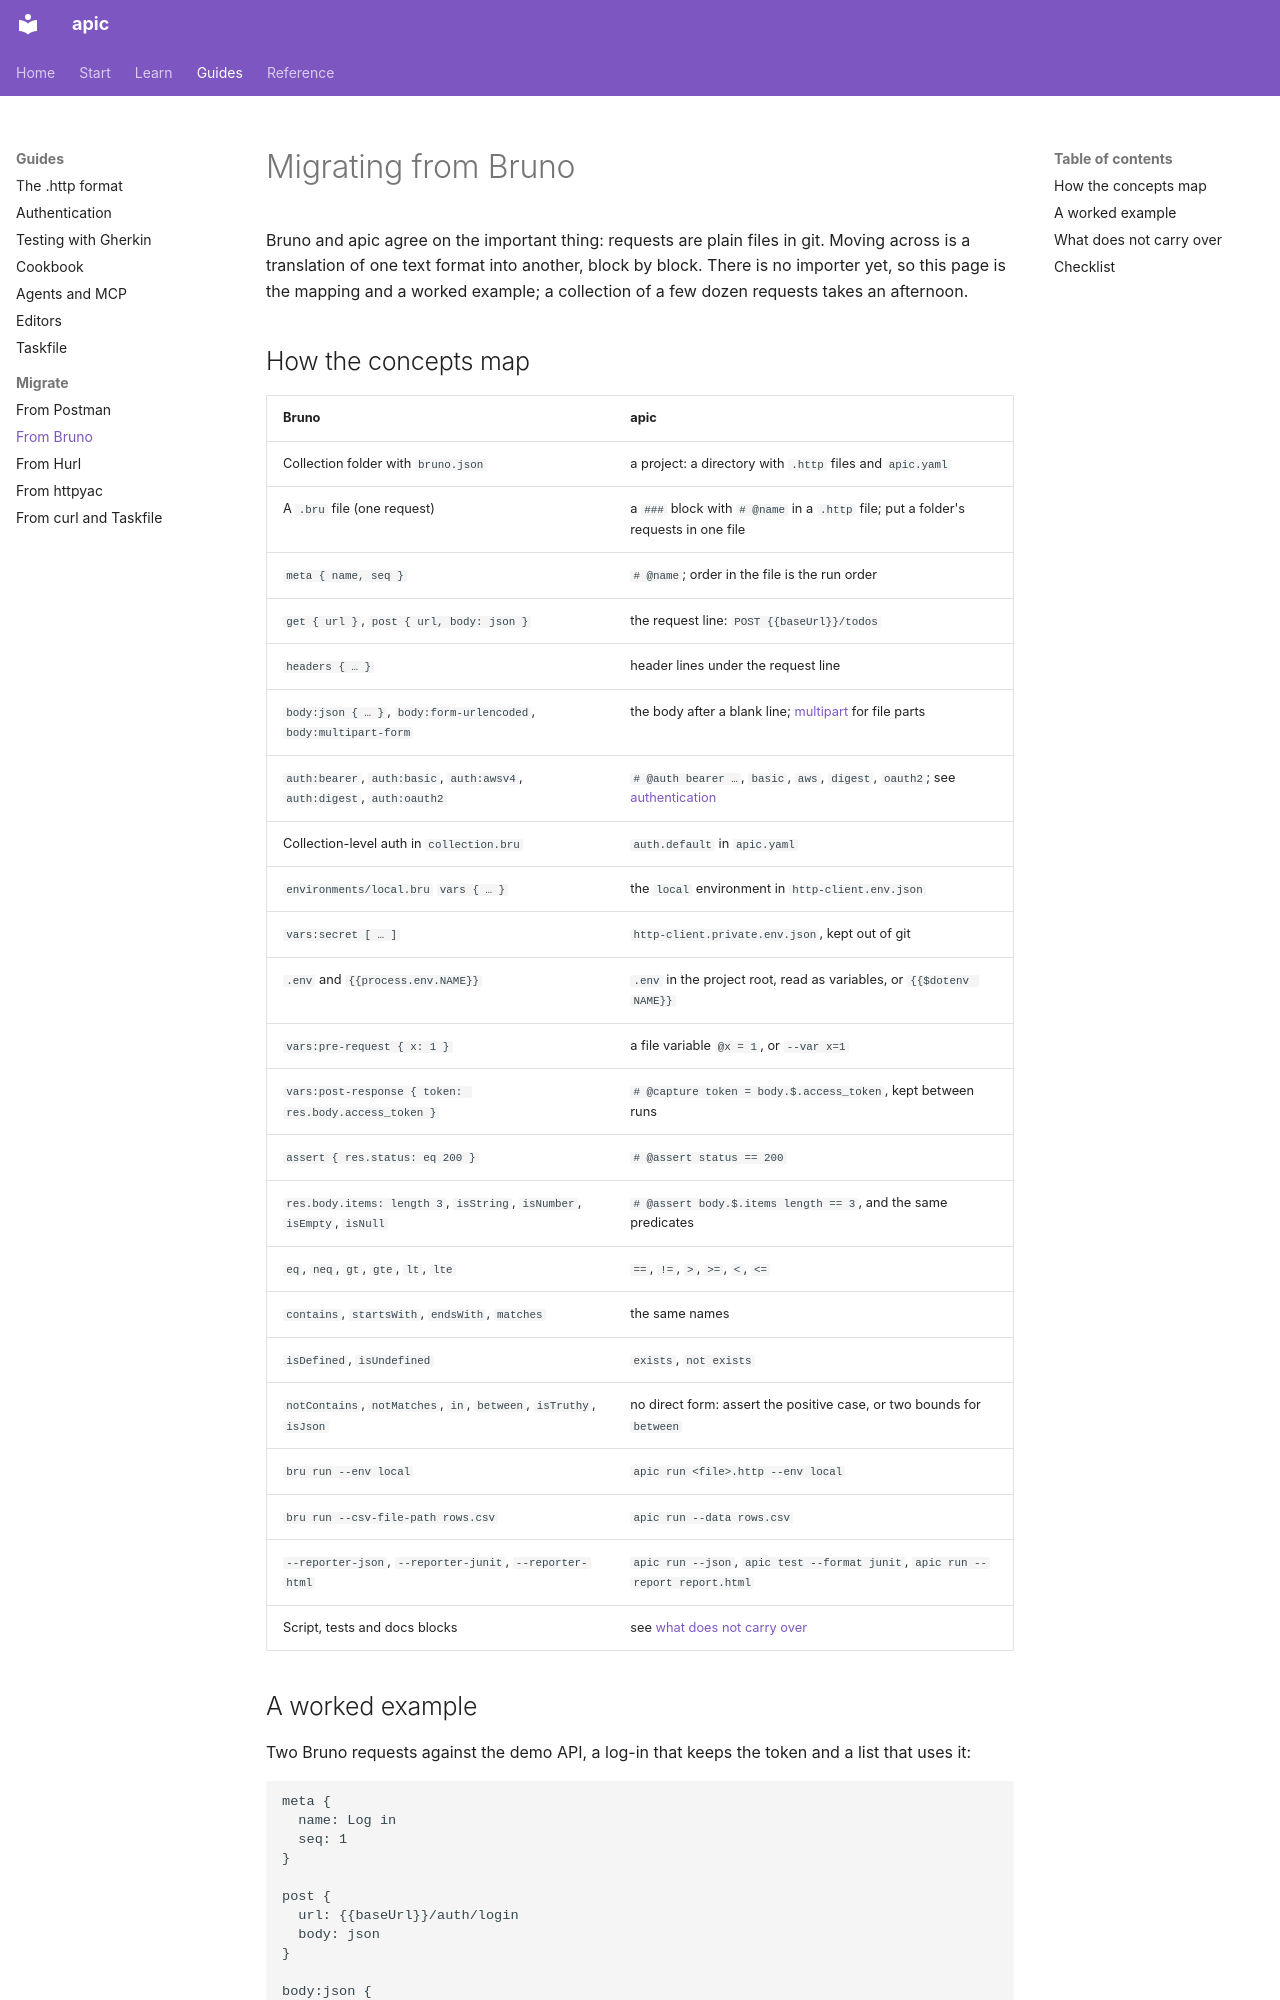

repository: dataGriff/api-caller · page: migrate/bruno/index.html · generator: mkdocs

# Migrating from Bruno

Bruno and apic agree on the important thing: requests are plain files in
git. Moving across is a translation of one text format into another, block
by block. There is no importer yet, so this page is the mapping and a
worked example; a collection of a few dozen requests takes an afternoon.

## How the concepts map

| Bruno | apic |
|---|---|
| Collection folder with `bruno.json` | a project: a directory with `.http` files and `apic.yaml` |
| A `.bru` file (one request) | a `### ` block with `# @name` in a `.http` file; put a folder's requests in one file |
| `meta { name, seq }` | `# @name`; order in the file is the run order |
| `get { url }`, `post { url, body: json }` | the request line: `POST {{baseUrl}}/todos` |
| `headers { … }` | header lines under the request line |
| `body:json { … }`, `body:form-urlencoded`, `body:multipart-form` | the body after a blank line; [multipart](../format.md#multipart-uploads) for file parts |
| `auth:bearer`, `auth:basic`, `auth:awsv4`, `auth:digest`, `auth:oauth2` | `# @auth bearer …`, `basic`, `aws`, `digest`, `oauth2`; see [authentication](../auth.md) |
| Collection-level auth in `collection.bru` | `auth.default` in `apic.yaml` |
| `environments/local.bru` `vars { … }` | the `local` environment in `http-client.env.json` |
| `vars:secret [ … ]` | `http-client.private.env.json`, kept out of git |
| `.env` and `{{process.env.NAME}}` | `.env` in the project root, read as variables, or `{{$dotenv NAME}}` |
| `vars:pre-request { x: 1 }` | a file variable `@x = 1`, or `--var x=1` |
| `vars:post-response { token: res.body.access_token }` | `# @capture token = body.$.access_token`, kept between runs |
| `assert { res.status: eq 200 }` | `# @assert status == 200` |
| `res.body.items: length 3`, `isString`, `isNumber`, `isEmpty`, `isNull` | `# @assert body.$.items length == 3`, and the same predicates |
| `eq`, `neq`, `gt`, `gte`, `lt`, `lte` | `==`, `!=`, `>`, `>=`, `<`, `<=` |
| `contains`, `startsWith`, `endsWith`, `matches` | the same names |
| `isDefined`, `isUndefined` | `exists`, `not exists` |
| `notContains`, `notMatches`, `in`, `between`, `isTruthy`, `isJson` | no direct form: assert the positive case, or two bounds for `between` |
| `bru run --env local` | `apic run <file>.http --env local` |
| `bru run --csv-file-path rows.csv` | `apic run --data rows.csv` |
| `--reporter-json`, `--reporter-junit`, `--reporter-html` | `apic run --json`, `apic test --format junit`, `apic run --report report.html` |
| Script, tests and docs blocks | see [what does not carry over](#what-does-not-carry-over) |
